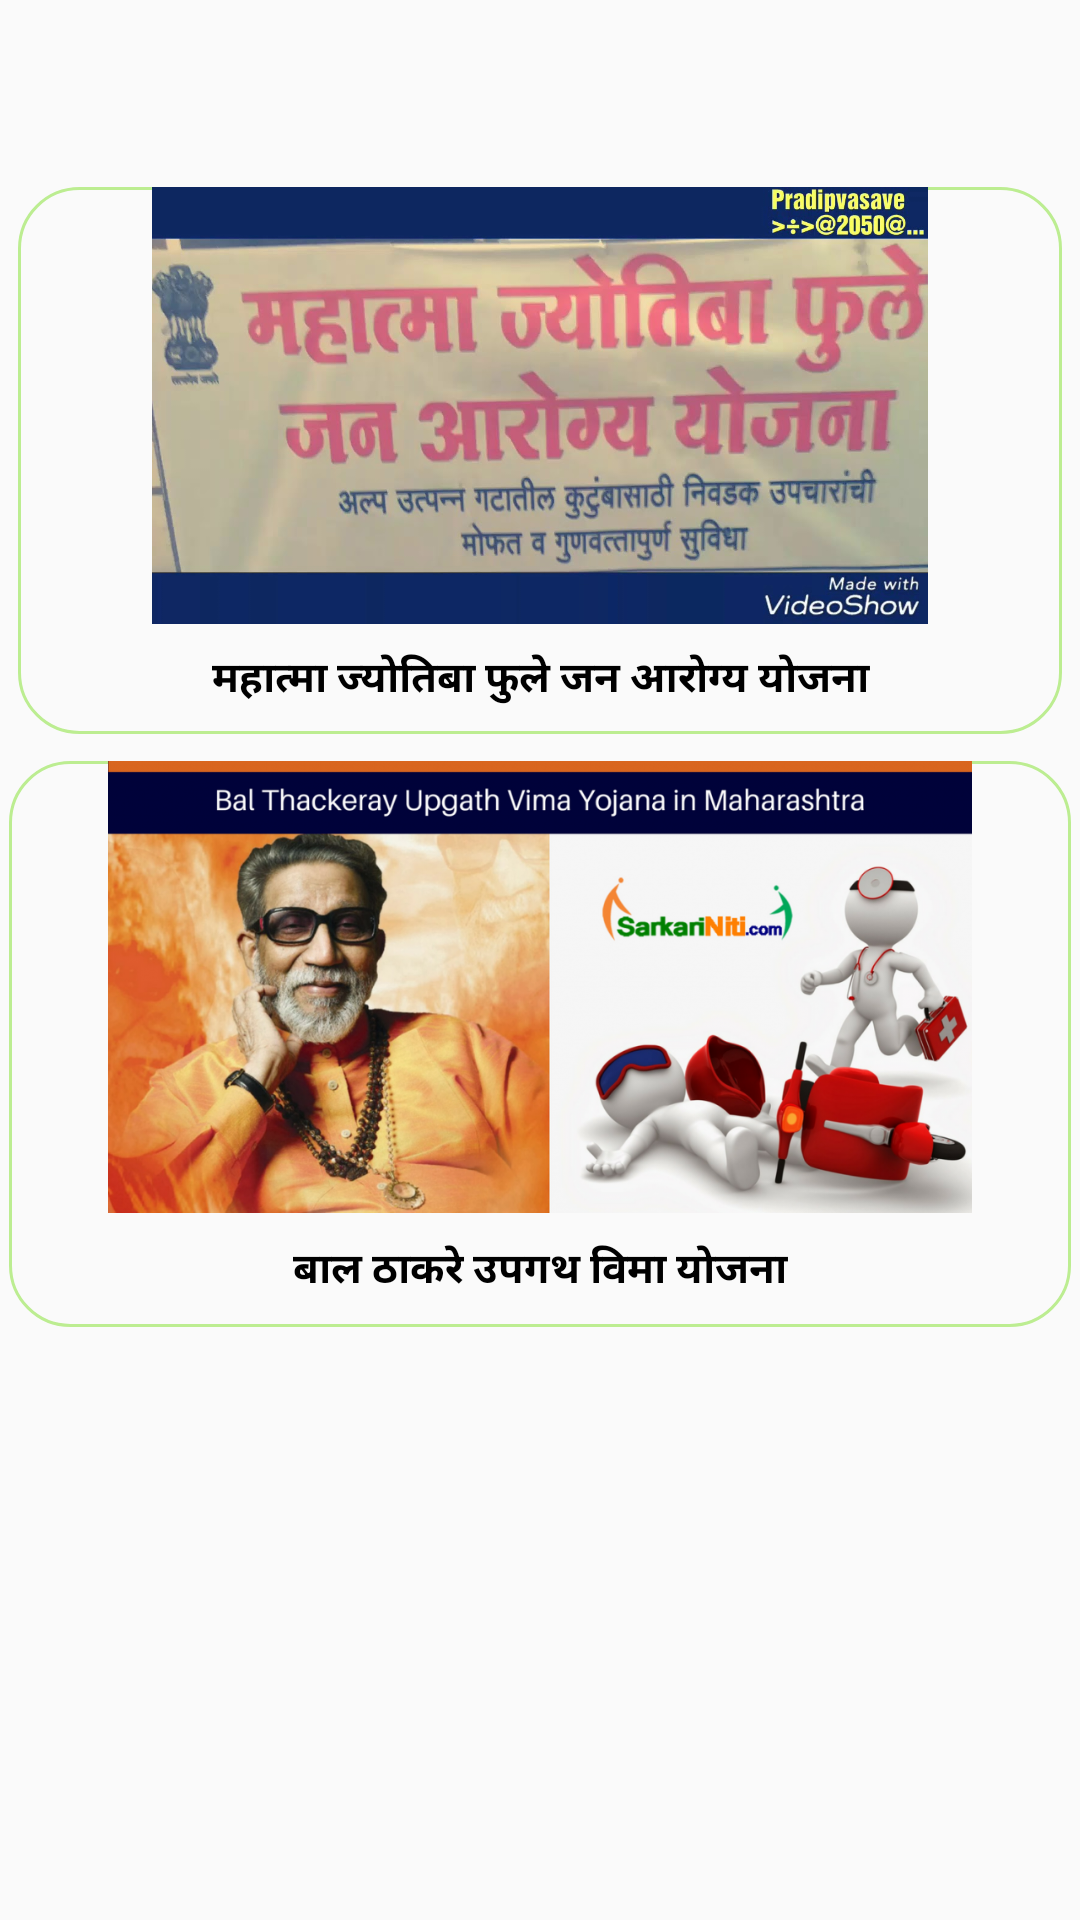

Write the Android layout XML for this screen, with the resource values it uses.
<!-- AndroidManifest.xml: application theme AppTheme -->
<!-- res/layout/activity_state_scheme.xml -->
<?xml version="1.0" encoding="utf-8"?>
<android.support.constraint.ConstraintLayout xmlns:android="http://schemas.android.com/apk/res/android"
    xmlns:app="http://schemas.android.com/apk/res-auto"
    xmlns:tools="http://schemas.android.com/tools"
    android:layout_width="match_parent"
    android:layout_height="match_parent"
    tools:context=".StateScheme">

   <LinearLayout
       android:layout_width="match_parent"
       android:layout_height="match_parent"
       android:orientation="vertical">
       <TextView
           android:layout_width="match_parent"
           android:layout_height="0dp"
           android:layout_weight="0.3"/>
       <LinearLayout
           android:layout_width="match_parent"
           android:layout_height="0dp"
           android:layout_weight="1"
           android:orientation="vertical"
           android:layout_margin="3dp"
          >

           <LinearLayout
               android:layout_width="match_parent"
               android:layout_height="0dp"
               android:layout_weight="1"
               android:orientation="vertical"
               android:layout_margin="3dp"
               android:background="@drawable/blackborder">

               <ImageView
                   android:layout_width="match_parent"
                   android:layout_height="0dp"
                   android:layout_weight="4"
                   android:src="@drawable/scheme"/>
               <TextView
                   android:layout_width="match_parent"
                   android:layout_height="0dp"
                   android:layout_weight="1"
                   android:text="महात्मा ज्योतिबा फुले जन आरोग्य योजना"
                   android:layout_gravity="center"
                   android:gravity="center"
                   android:textStyle="bold"
                   android:textColor="#000000"/>

           </LinearLayout>
       </LinearLayout>
       <LinearLayout
           android:layout_width="match_parent"
           android:layout_height="0dp"
           android:layout_weight="1"
           android:orientation="vertical"
           android:layout_margin="3dp"
           android:background="@drawable/blackborder">

           <ImageView
               android:layout_width="match_parent"
               android:layout_height="0dp"
               android:layout_weight="4"
               android:src="@drawable/scheme2"/>
           <TextView
               android:layout_width="match_parent"
               android:layout_height="0dp"
               android:layout_weight="1"
               android:text="बाल ठाकरे उपगथ विमा योजना"
               android:layout_gravity="center"
               android:gravity="center"
               android:textStyle="bold"
               android:textColor="#000000"/>

       </LinearLayout>
       <LinearLayout
           android:layout_width="match_parent"
           android:layout_height="0dp"
           android:layout_weight="1"
           android:orientation="vertical"
           android:layout_margin="3dp"
           >


       </LinearLayout>
   </LinearLayout>
</android.support.constraint.ConstraintLayout>
<!-- resources referenced by this layout -->
<resources>
  <!-- drawable blackborder (drawable) -->
  <shape
      xmlns:android="http://schemas.android.com/apk/res/android"
      android:shape="rectangle">
  
  
      <corners
          android:bottomLeftRadius="20dp"
          android:bottomRightRadius="20dp"
          android:topLeftRadius="20dp"
          android:topRightRadius="20dp"
          />
  
      <stroke
          android:width="1dp"
          android:color="#BCED91">
  
      </stroke>
  </shape>
  <!-- drawable scheme: jpg bitmap (drawable, 99639 bytes) -->
  <!-- drawable scheme2: png bitmap (drawable, 630648 bytes) -->
  <style name="AppTheme" parent="Theme.AppCompat.Light">
          
          <item name="colorPrimary">#03DAC6</item>
          <item name="colorButtonNormal">#BCED91</item>
          <item name="colorPrimaryDark">#000000</item>
          
      </style>
</resources>
